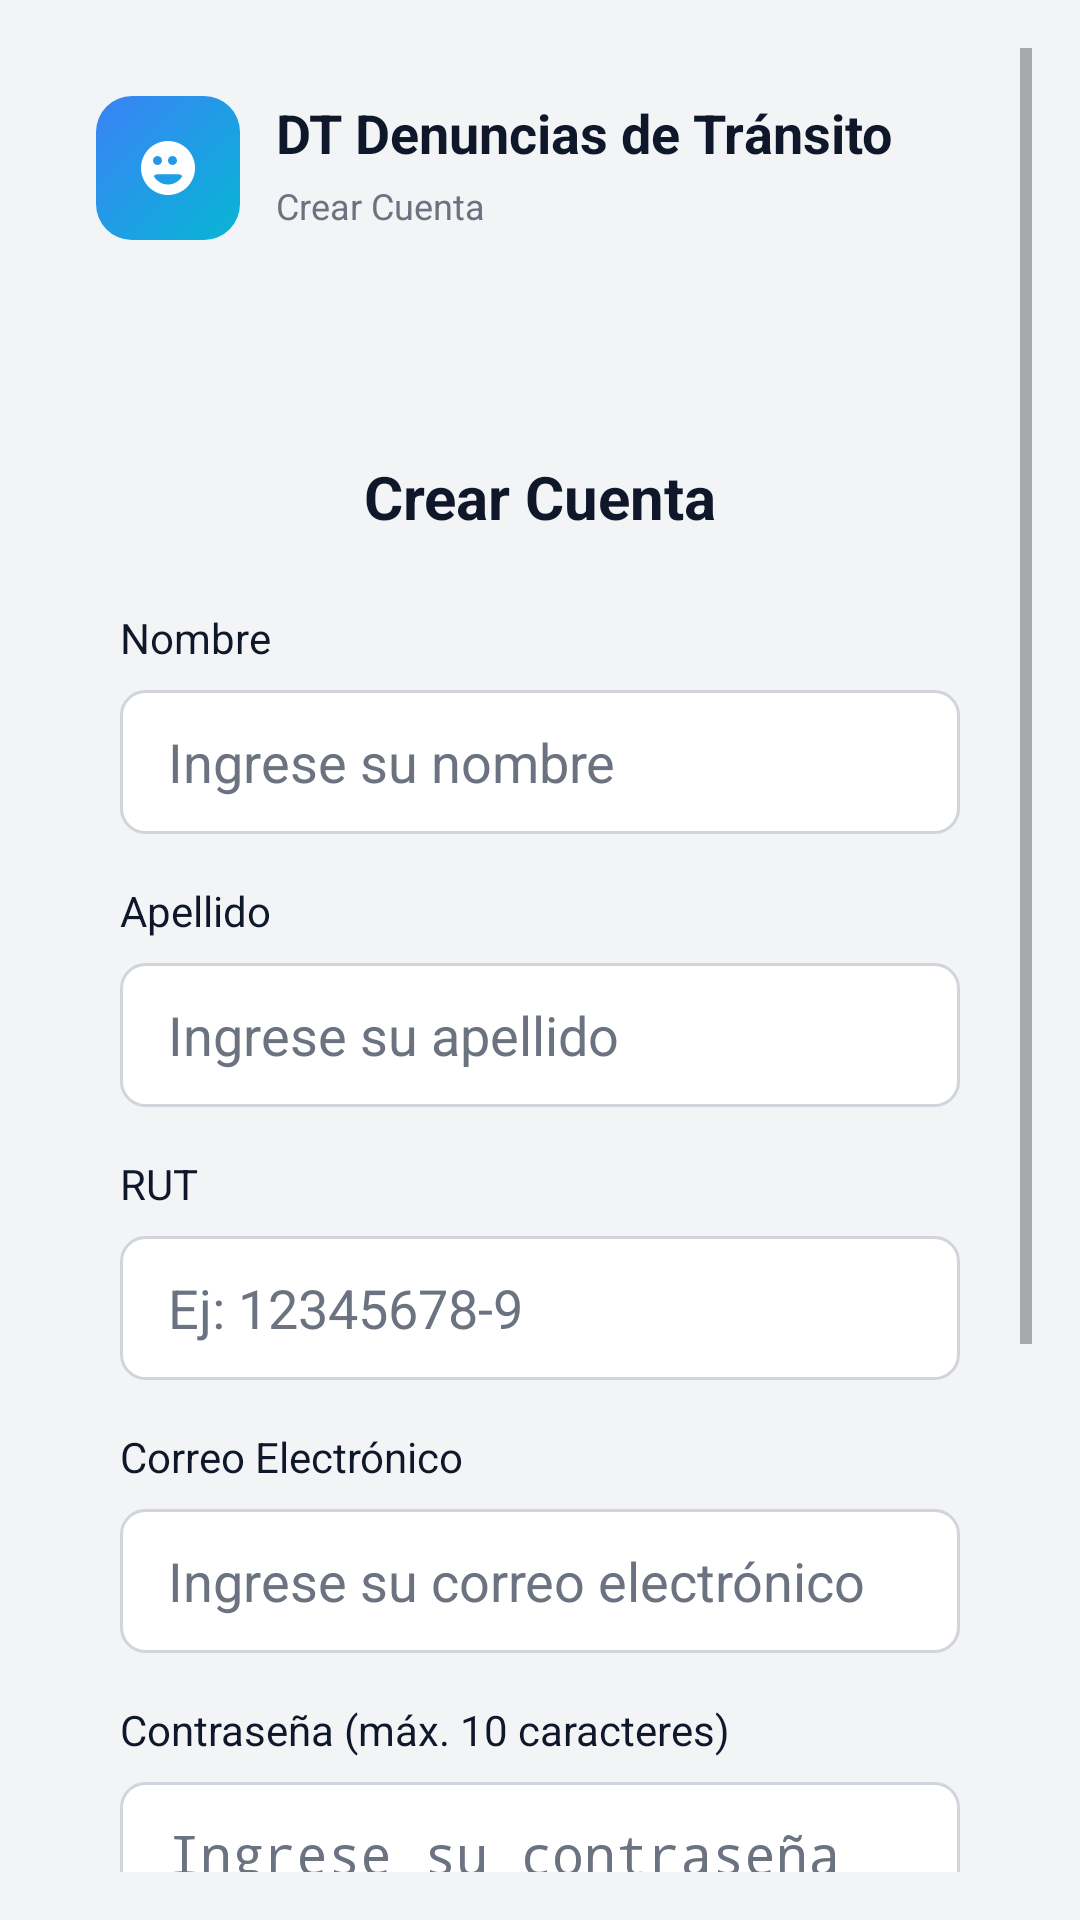

Write the Android layout XML for this screen, with the resource values it uses.
<!-- AndroidManifest.xml: activity theme Theme.AppTransito -->
<!-- res/layout/registro.xml -->
<?xml version="1.0" encoding="utf-8"?>
<ScrollView xmlns:android="http://schemas.android.com/apk/res/android"
    android:layout_width="match_parent"
    android:layout_height="match_parent"
    android:background="#F3F4F6"
    android:padding="16dp"
    android:fillViewport="true"> 

    <LinearLayout
        android:layout_width="match_parent"
        android:layout_height="wrap_content"
        android:orientation="vertical"
        android:gravity="center">

        
        <LinearLayout
            android:layout_width="match_parent"
            android:layout_height="wrap_content"
            android:orientation="horizontal"
            android:padding="16dp"
            android:background="@drawable/card_background"
            android:layout_marginBottom="32dp">

            <ImageView
                android:layout_width="48dp"
                android:layout_height="48dp"
                android:src="@drawable/ic_logo"
                android:background="@drawable/gradient_background"
                android:padding="12dp"
                android:layout_marginEnd="12dp" />

            <LinearLayout
                android:layout_width="0dp"
                android:layout_height="wrap_content"
                android:layout_weight="1"
                android:orientation="vertical">

                <TextView
                    android:layout_width="match_parent"
                    android:layout_height="wrap_content"
                    android:text="DT Denuncias de Tránsito"
                    android:textSize="18sp"
                    android:textColor="#0F172A"
                    android:textStyle="bold" />

                <TextView
                    android:layout_width="match_parent"
                    android:layout_height="wrap_content"
                    android:text="Crear Cuenta"
                    android:textSize="12sp"
                    android:textColor="#6B7280"
                    android:layout_marginTop="4dp" />
            </LinearLayout>
        </LinearLayout>

        
        <LinearLayout
            android:layout_width="match_parent"
            android:layout_height="wrap_content"
            android:orientation="vertical"
            android:background="@drawable/card_background"
            android:padding="24dp">

            <TextView
                android:layout_width="match_parent"
                android:layout_height="wrap_content"
                android:text="Crear Cuenta"
                android:textSize="20sp"
                android:textColor="#0F172A"
                android:textStyle="bold"
                android:gravity="center"
                android:layout_marginBottom="24dp" />

            
            <TextView
                android:layout_width="match_parent"
                android:layout_height="wrap_content"
                android:text="Nombre"
                android:textSize="14sp"
                android:textColor="#0F172A"
                android:layout_marginBottom="8dp" />

            <EditText
                android:id="@+id/etNombre"
                android:layout_width="match_parent"
                android:layout_height="48dp"
                android:background="@drawable/edittext_background"
                android:paddingStart="16dp"
                android:paddingEnd="16dp"
                android:hint="Ingrese su nombre"
                android:textColor="#0F172A"
                android:textColorHint="#6B7280"
                android:layout_marginBottom="16dp" />

            
            <TextView
                android:layout_width="match_parent"
                android:layout_height="wrap_content"
                android:text="Apellido"
                android:textSize="14sp"
                android:textColor="#0F172A"
                android:layout_marginBottom="8dp" />

            <EditText
                android:id="@+id/etApellido"
                android:layout_width="match_parent"
                android:layout_height="48dp"
                android:background="@drawable/edittext_background"
                android:paddingStart="16dp"
                android:paddingEnd="16dp"
                android:hint="Ingrese su apellido"
                android:textColor="#0F172A"
                android:textColorHint="#6B7280"
                android:layout_marginBottom="16dp" />

            
            <TextView
                android:layout_width="match_parent"
                android:layout_height="wrap_content"
                android:text="RUT"
                android:textSize="14sp"
                android:textColor="#0F172A"
                android:layout_marginBottom="8dp" />

            <EditText
                android:id="@+id/etRut"
                android:layout_width="match_parent"
                android:layout_height="48dp"
                android:background="@drawable/edittext_background"
                android:paddingStart="16dp"
                android:paddingEnd="16dp"
                android:hint="Ej: 12345678-9"
                android:textColor="#0F172A"
                android:textColorHint="#6B7280"
                android:layout_marginBottom="16dp" />

            
            <TextView
                android:layout_width="match_parent"
                android:layout_height="wrap_content"
                android:text="Correo Electrónico"
                android:textSize="14sp"
                android:textColor="#0F172A"
                android:layout_marginBottom="8dp" />

            <EditText
                android:id="@+id/etEmail"
                android:layout_width="match_parent"
                android:layout_height="48dp"
                android:background="@drawable/edittext_background"
                android:paddingStart="16dp"
                android:paddingEnd="16dp"
                android:hint="Ingrese su correo electrónico"
                android:textColor="#0F172A"
                android:textColorHint="#6B7280"
                android:inputType="textEmailAddress"
                android:layout_marginBottom="16dp" />

            
            <TextView
                android:layout_width="match_parent"
                android:layout_height="wrap_content"
                android:text="Contraseña (máx. 10 caracteres)"
                android:textSize="14sp"
                android:textColor="#0F172A"
                android:layout_marginBottom="8dp" />

            <EditText
                android:id="@+id/etPassword"
                android:layout_width="match_parent"
                android:layout_height="48dp"
                android:background="@drawable/edittext_background"
                android:paddingStart="16dp"
                android:paddingEnd="16dp"
                android:hint="Ingrese su contraseña"
                android:textColor="#0F172A"
                android:textColorHint="#6B7280"
                android:inputType="textPassword"
                android:maxLength="10"
                android:layout_marginBottom="16dp" />

            
            <TextView
                android:layout_width="match_parent"
                android:layout_height="wrap_content"
                android:text="Confirmar Contraseña"
                android:textSize="14sp"
                android:textColor="#0F172A"
                android:layout_marginBottom="8dp" />

            <EditText
                android:id="@+id/etConfirmPassword"
                android:layout_width="match_parent"
                android:layout_height="48dp"
                android:background="@drawable/edittext_background"
                android:paddingStart="16dp"
                android:paddingEnd="16dp"
                android:hint="Confirme su contraseña"
                android:textColor="#0F172A"
                android:textColorHint="#6B7280"
                android:inputType="textPassword"
                android:maxLength="10"
                android:layout_marginBottom="24dp" />

            
            <Button
                android:id="@+id/btnRegister"
                android:layout_width="match_parent"
                android:layout_height="48dp"
                android:text="Guardar Registro"
                android:background="@drawable/button_active_background"
                android:textColor="@color/white"
                android:textSize="16sp"
                android:layout_marginBottom="16dp" />

            
            <Button
                android:id="@+id/btnBackToLogin"
                android:layout_width="match_parent"
                android:layout_height="48dp"
                android:text="Volver al Login"
                android:background="@drawable/button_outline_background"
                android:textColor="#0F172A"
                android:textSize="16sp"
                android:layout_marginTop="8dp" />

        </LinearLayout>

    </LinearLayout>
</ScrollView>
<!-- resources referenced by this layout -->
<resources>
  <color name="white">#FFFFFFFF</color>
  <!-- drawable button_active_background (drawable) -->
  <?xml version="1.0" encoding="utf-8"?>
  <shape xmlns:android="http://schemas.android.com/apk/res/android">
      <solid android:color="#0EA5A4" />
      <corners android:radius="10dp" />
  </shape>
  <!-- drawable button_outline_background (drawable) -->
  <?xml version="1.0" encoding="utf-8"?>
  <shape xmlns:android="http://schemas.android.com/apk/res/android"
      android:shape="rectangle">
      <stroke android:width="1dp" android:color="#0F172A" />
      <solid android:color="#00FFFFFF" />
      <corners android:radius="8dp" />
  </shape>
  <!-- drawable edittext_background (drawable) -->
  <?xml version="1.0" encoding="utf-8"?>
  <shape xmlns:android="http://schemas.android.com/apk/res/android"
      android:shape="rectangle">
      <stroke android:width="1dp" android:color="#D1D5DB" />
      <solid android:color="#FFFFFF" />
      <corners android:radius="8dp" />
  </shape>
  <!-- drawable gradient_background (drawable) -->
  <?xml version="1.0" encoding="utf-8"?>
  <shape xmlns:android="http://schemas.android.com/apk/res/android">
      <gradient
          android:startColor="#06B6D4"
          android:endColor="#3B82F6"
          android:angle="135" />
      <corners android:radius="12dp" />
  </shape>
  <!-- drawable ic_logo (drawable) -->
  <?xml version="1.0" encoding="utf-8"?>
  <vector xmlns:android="http://schemas.android.com/apk/res/android"
      android:width="24dp"
      android:height="24dp"
      android:viewportWidth="24"
      android:viewportHeight="24"
      android:tint="#FFFFFF">
      <path
          android:fillColor="@android:color/white"
          android:pathData="M12,3c-4.97,0 -9,4.03 -9,9s4.03,9 9,9s9,-4.03 9,-9s-4.03,-9 -9,-9zM13.5,8c0.83,0 1.5,0.67 1.5,1.5s-0.67,1.5 -1.5,1.5s-1.5,-0.67 -1.5,-1.5S12.67,8 13.5,8zM8.5,8c0.83,0 1.5,0.67 1.5,1.5S9.33,11 8.5,11S7,10.33 7,9.5S7.67,8 8.5,8zM12,17.5c-2.03,0 -3.8,-1.11 -4.75,-2.75c0.19,-0.39 0.69,-0.65 1.25,-0.65h7c0.56,0 1.06,0.26 1.25,0.65C15.8,16.39 14.03,17.5 12,17.5z" />
  </vector>
  <style name="Theme.AppTransito" parent="android:Theme.Material.Light.NoActionBar" />
</resources>
